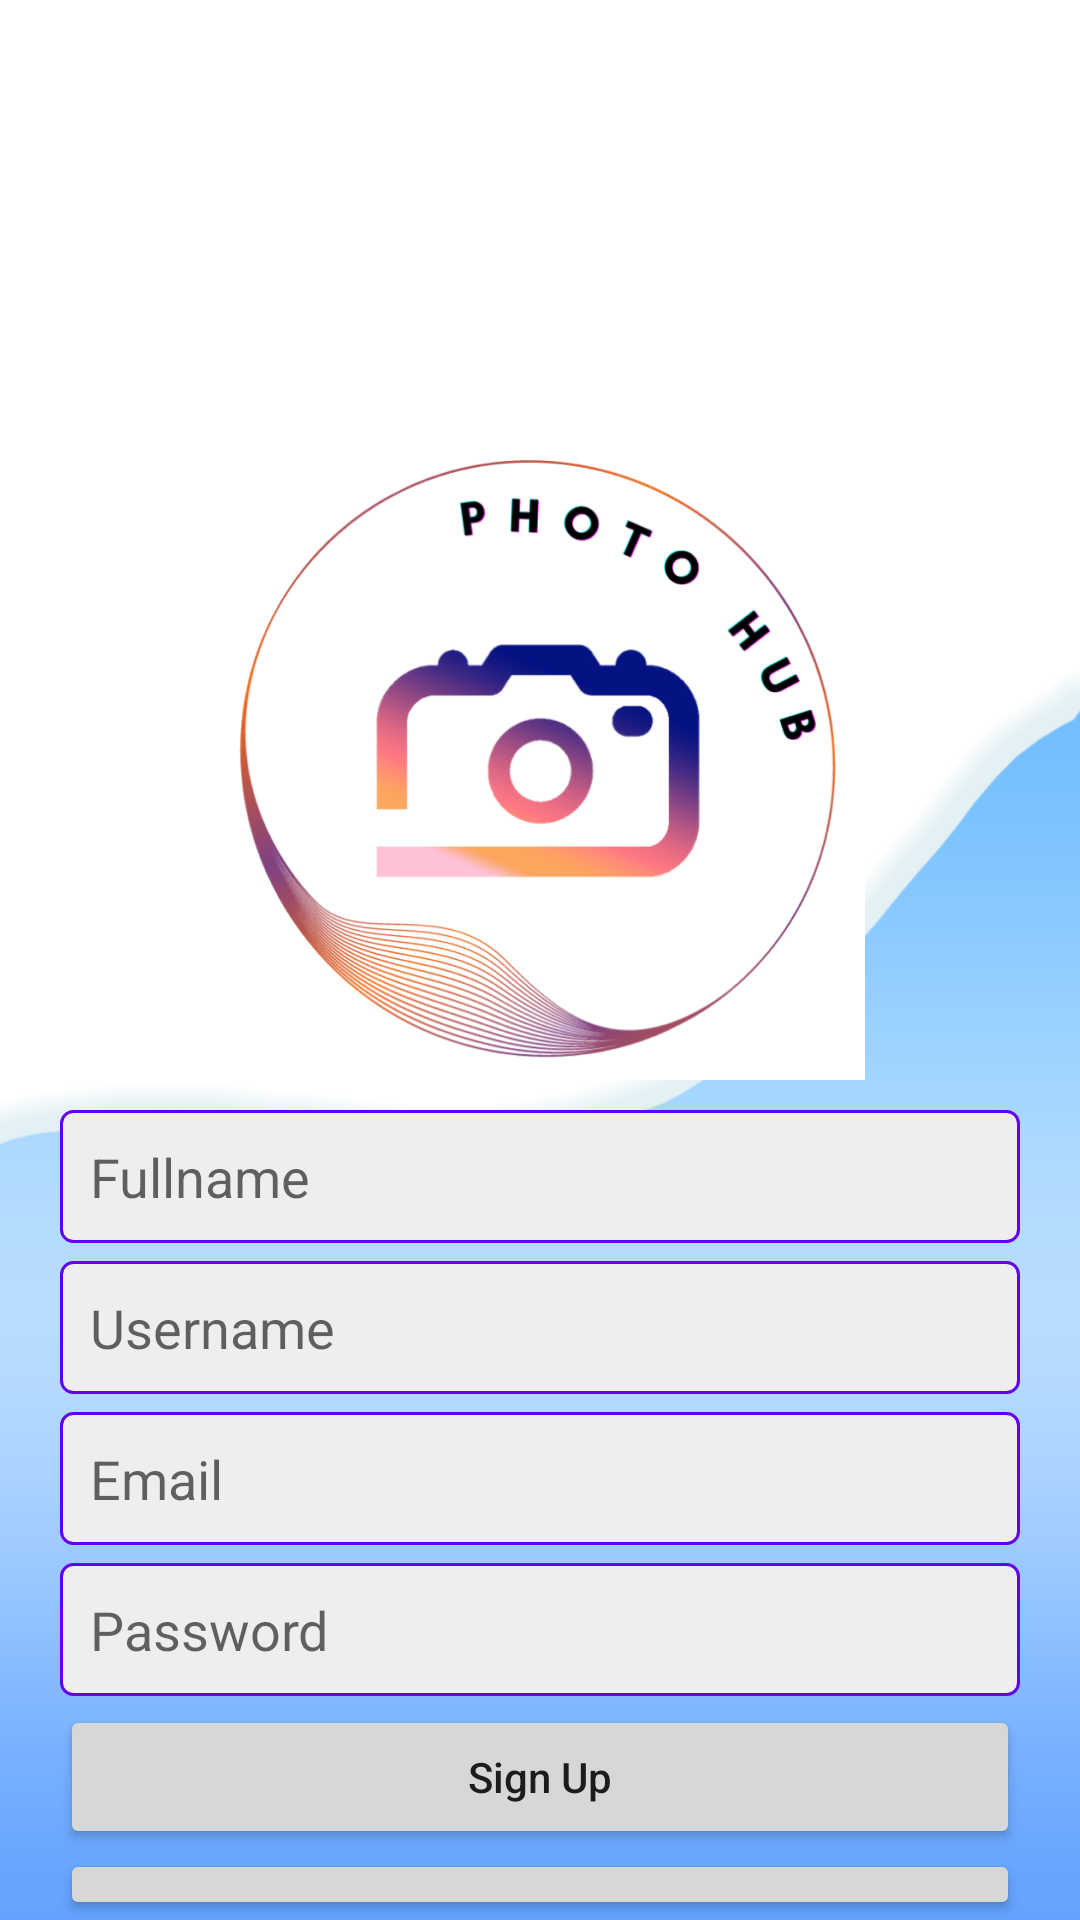

Android layout source for this screen:
<!-- AndroidManifest.xml: application theme Theme.PhotoHub -->
<!-- res/layout/activity_signup.xml -->
<?xml version="1.0" encoding="utf-8"?>
<RelativeLayout xmlns:android="http://schemas.android.com/apk/res/android"
    xmlns:app="http://schemas.android.com/apk/res-auto"
    xmlns:tools="http://schemas.android.com/tools"
    android:layout_width="match_parent"
    android:layout_height="match_parent"
    android:background="@drawable/back_ui"
    tools:context=".SignupActivity">

    <ImageView
        android:id="@+id/logo"
        android:layout_width="300dp"
        android:layout_height="210dp"
        android:src="@drawable/photohub_logo"
        android:layout_centerHorizontal="true"
        android:layout_marginTop="150dp"/>

    <EditText
        android:id="@+id/fullname_signup"
        android:layout_width="match_parent"
        android:layout_height="wrap_content"
        android:background="@drawable/inputs_background"
        android:padding="10dp"
        android:layout_below="@+id/logo"
        android:layout_marginTop="10dp"
        android:layout_marginRight="20dp"
        android:layout_marginLeft="20dp"
        android:inputType="text"
        android:hint="Fullname"/>
    <EditText
        android:id="@+id/username_signup"
        android:layout_width="match_parent"
        android:layout_height="wrap_content"
        android:background="@drawable/inputs_background"
        android:padding="10dp"
        android:layout_below="@+id/fullname_signup"
        android:layout_marginTop="6dp"
        android:layout_marginRight="20dp"
        android:layout_marginLeft="20dp"
        android:inputType="text"
        android:hint="Username"/>
    <EditText
        android:id="@+id/email_signup"
        android:layout_width="match_parent"
        android:layout_height="wrap_content"
        android:background="@drawable/inputs_background"
        android:padding="10dp"
        android:layout_below="@+id/username_signup"
        android:layout_marginTop="6dp"
        android:layout_marginRight="20dp"
        android:layout_marginLeft="20dp"
        android:inputType="textEmailAddress"
        android:hint="Email"/>
    <EditText
        android:id="@+id/password_signup"
        android:layout_width="match_parent"
        android:layout_height="wrap_content"
        android:background="@drawable/inputs_background"
        android:padding="10dp"
        android:layout_below="@+id/email_signup"
        android:layout_marginTop="6dp"
        android:layout_marginRight="20dp"
        android:layout_marginLeft="20dp"
        android:inputType="textPassword"
        android:hint="Password"/>


    <Button
        android:id="@+id/signup_btn"
        android:layout_width="match_parent"
        android:layout_height="wrap_content"
        android:layout_below="@+id/password_signup"
        android:text="Sign Up"
        android:textAllCaps="false"
        android:layout_marginTop="3dp"
        android:layout_marginRight="20dp"
        android:layout_marginLeft="20dp"/>
    <Button
        android:id="@+id/cancel_btn"
        android:layout_width="match_parent"
        android:layout_height="wrap_content"
        android:layout_below="@+id/signup_btn"
        android:text="Cancel"
        android:textColor="@color/red"
        android:textAllCaps="false"
        android:layout_marginRight="20dp"
        android:layout_marginLeft="20dp"/>

</RelativeLayout>
<!-- resources referenced by this layout -->
<resources>
  <color name="red">#990000</color>
  <!-- drawable back_ui: png bitmap (drawable, 26364 bytes) -->
  <!-- drawable inputs_background (drawable) -->
  <?xml version="1.0" encoding="utf-8"?>
  <shape
      xmlns:android="http://schemas.android.com/apk/res/android"
      android:shape="rectangle"
      >
  
  
      <corners android:radius="4dp"></corners>
      <solid android:color="#eee"></solid>
  
  
      <stroke android:width="1dp"
          android:color="@color/secondaryColor"
          ></stroke>
  
  
  </shape>
  <!-- drawable photohub_logo: png bitmap (drawable, 129495 bytes) -->
  <style name="Theme.PhotoHub" parent="Theme.AppCompat.Light.NoActionBar">
          <item name="colorPrimary">@color/primaryColor</item>
          <item name="colorSecondary">@color/secondaryColor</item>
          <item name="colorAccent">@color/accentColor</item>
      </style>
  <color name="secondaryColor">#FF6200EE</color>
  <color name="primaryColor">#FFBB86FC</color>
  <color name="accentColor">#FF03DAC5</color>
</resources>
